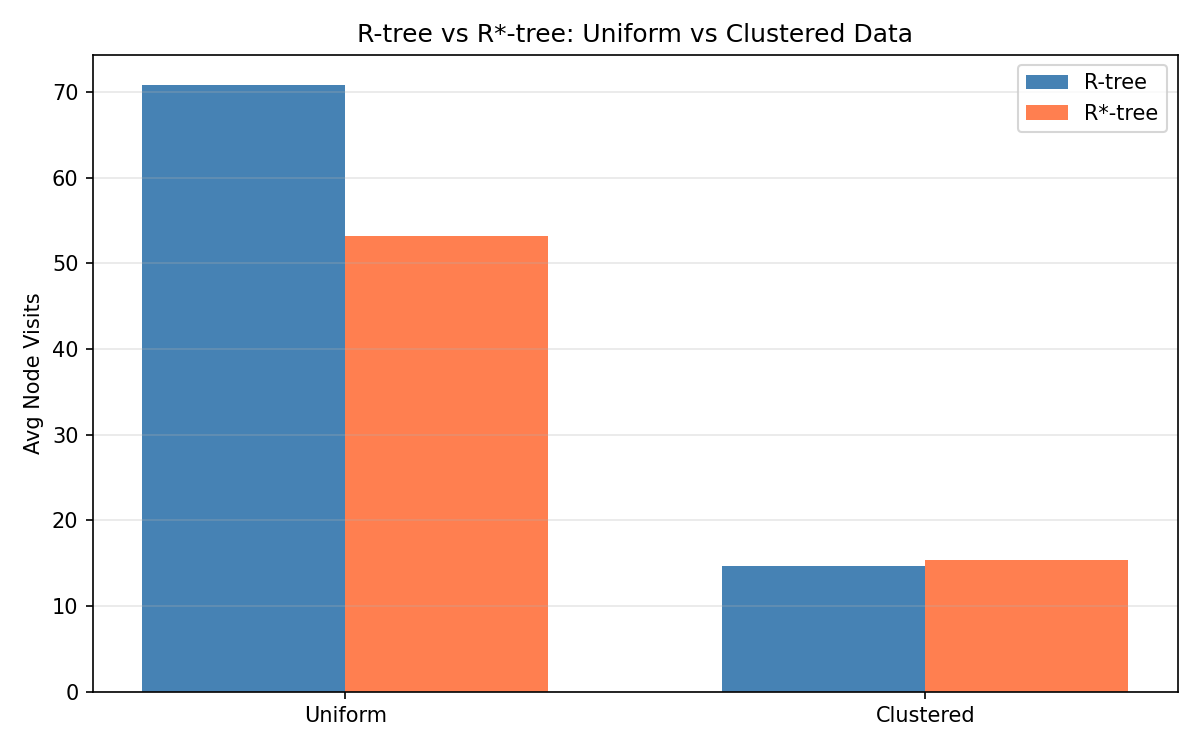

The file beside this chart, header and first rows:
Distribution, Tree, Build_Time(s), Avg_Node_Visits, Query_Time(s), Tree_Height
Uniform, R-tree, 0.088, 70.82, 0.011, 3
Uniform, R*-tree, 0.177, 53.15, 0.009, 3
Clustered, R-tree, 0.075, 14.66, 0.002, 3
Clustered, R*-tree, 0.177, 15.35, 0.003, 3
